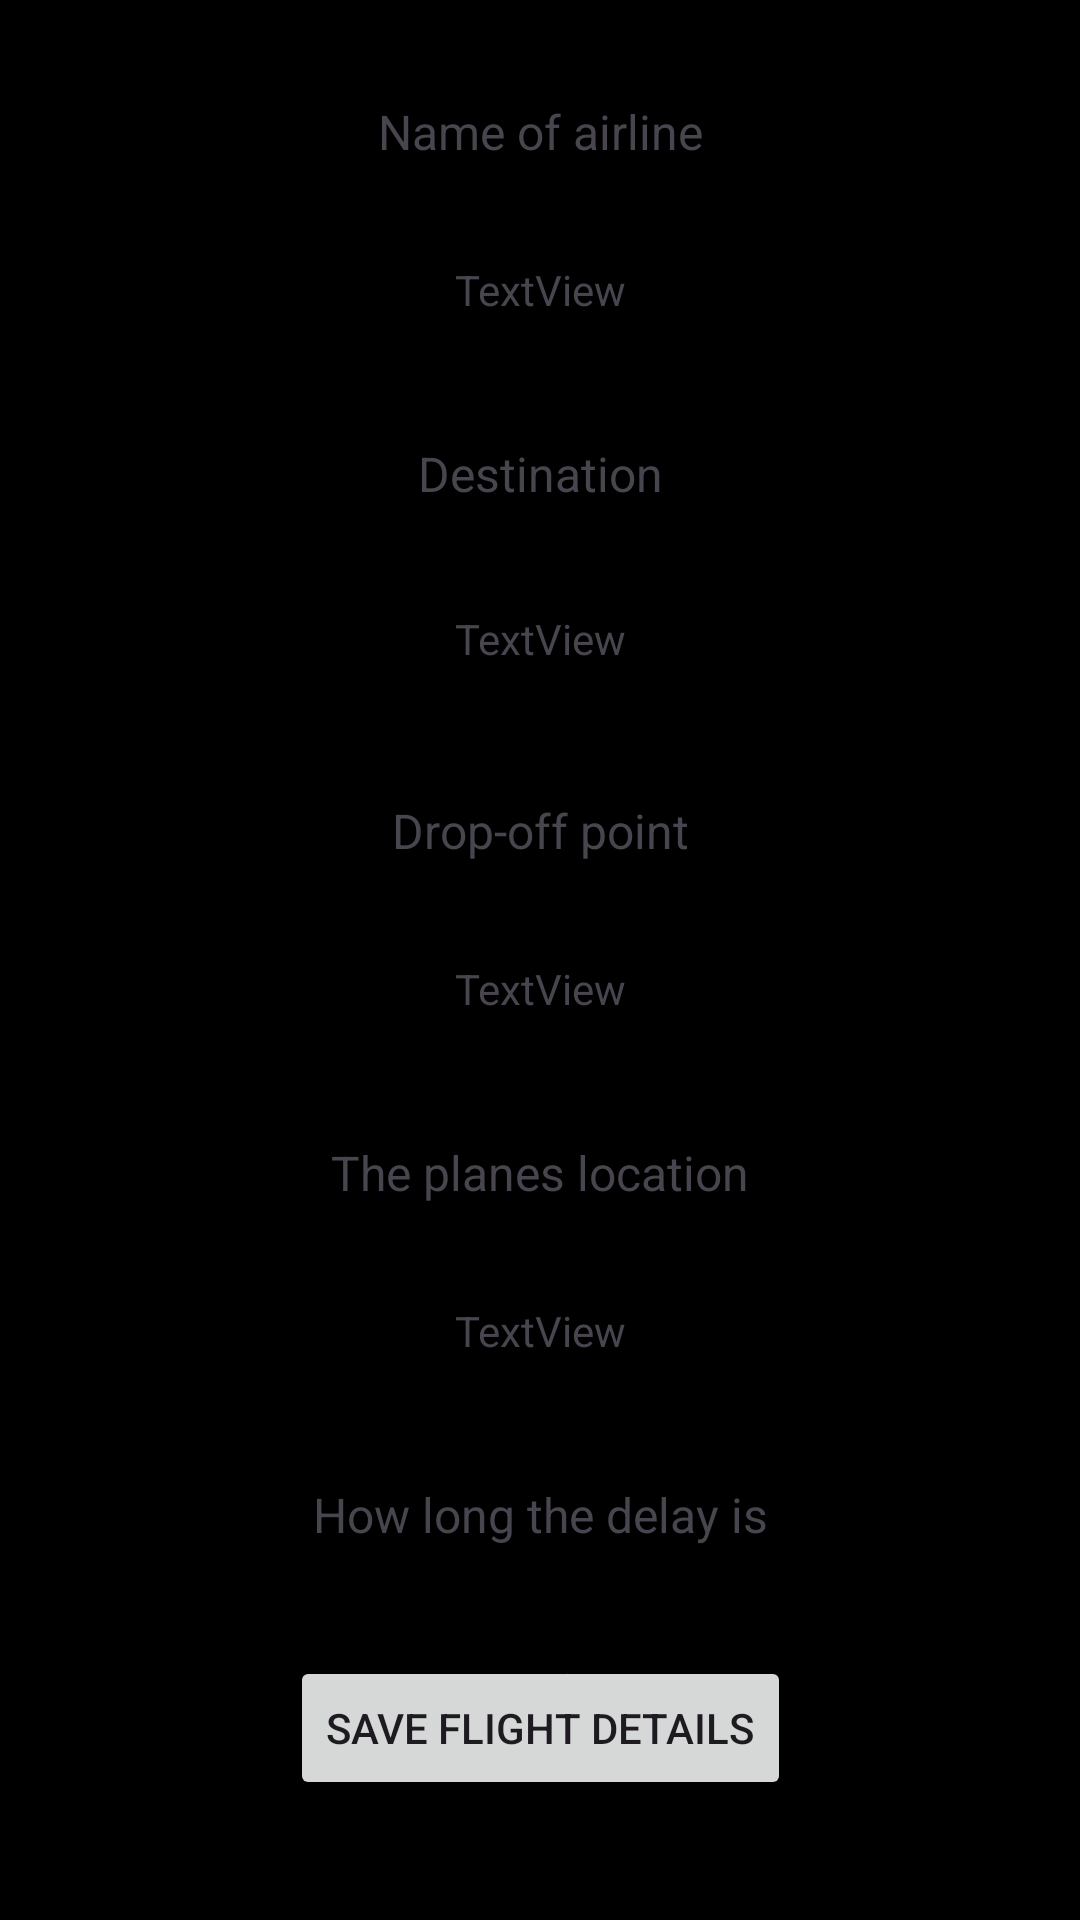

Write the Android layout XML for this screen, with the resource values it uses.
<!-- AndroidManifest.xml: application theme Theme.FinalProject -->
<!-- res/layout/flightdetailsfragment.xml -->
<?xml version="1.0" encoding="utf-8"?>
<androidx.constraintlayout.widget.ConstraintLayout xmlns:android="http://schemas.android.com/apk/res/android"
    android:layout_width="match_parent"
    android:layout_height="match_parent"
    xmlns:app="http://schemas.android.com/apk/res-auto"
    xmlns:tools="http://schemas.android.com/tools"
    android:background="@android:color/background_dark">

    <TextView
        android:id="@+id/destination"
        android:layout_width="159dp"
        android:layout_height="40dp"
        android:layout_marginTop="24dp"
        android:gravity="center"
        android:text="@string/destination"
        android:textSize="16dp"
        app:layout_constraintEnd_toEndOf="parent"
        app:layout_constraintStart_toStartOf="parent"
        app:layout_constraintTop_toBottomOf="@+id/nameOfFlightText" />

    <TextView
        android:id="@+id/nameText"
        android:layout_width="159dp"
        android:layout_height="40dp"
        android:layout_marginTop="24dp"
        android:gravity="center"
        android:text="@string/name_of_flight"
        android:textSize="16dp"
        app:layout_constraintEnd_toEndOf="parent"
        app:layout_constraintStart_toStartOf="parent"
        app:layout_constraintTop_toTopOf="parent" />

    <TextView
        android:id="@+id/gate"
        android:layout_width="159dp"
        android:layout_height="40dp"
        android:layout_marginTop="24dp"
        android:gravity="center"
        android:text="@string/gate"
        android:textSize="16dp"
        app:layout_constraintEnd_toEndOf="parent"
        app:layout_constraintStart_toStartOf="parent"
        app:layout_constraintTop_toBottomOf="@+id/terminalText" />

    <TextView
        android:id="@+id/Terminal"
        android:layout_width="200dp"
        android:layout_height="40dp"
        android:layout_marginTop="24dp"
        android:gravity="center"
        android:text="@string/Terminal"
        android:textSize="16dp"
        app:layout_constraintEnd_toEndOf="parent"
        app:layout_constraintStart_toStartOf="parent"
        app:layout_constraintTop_toBottomOf="@+id/destinationText" />

    <TextView
        android:id="@+id/nameOfFlightText"
        android:layout_width="119dp"
        android:layout_height="35dp"
        android:layout_marginTop="15dp"
        android:gravity="center"
        android:text="TextView"
        android:textSize="14dp"
        app:layout_constraintEnd_toEndOf="parent"
        app:layout_constraintStart_toStartOf="parent"
        app:layout_constraintTop_toBottomOf="@+id/nameText" />

    <TextView
        android:id="@+id/destinationText"
        android:layout_width="200dp"
        android:layout_height="40dp"
        android:layout_marginTop="15dp"
        android:gravity="center"
        android:text="TextView"
        app:layout_constraintEnd_toEndOf="parent"
        app:layout_constraintStart_toStartOf="parent"
        app:layout_constraintTop_toBottomOf="@+id/destination" />

    <TextView
        android:id="@+id/terminalText"
        android:layout_width="119dp"
        android:layout_height="35dp"
        android:layout_marginTop="15dp"
        android:gravity="center"
        android:text="TextView"
        android:textSize="14dp"
        app:layout_constraintEnd_toEndOf="parent"
        app:layout_constraintStart_toStartOf="parent"
        app:layout_constraintTop_toBottomOf="@+id/Terminal" />

    <TextView
        android:id="@+id/gateText"
        android:layout_width="119dp"
        android:layout_height="35dp"
        android:layout_marginTop="15dp"
        android:gravity="center"
        android:text="TextView"
        android:textSize="14dp"
        app:layout_constraintEnd_toEndOf="parent"
        app:layout_constraintStart_toStartOf="parent"
        app:layout_constraintTop_toBottomOf="@+id/gate" />

    <TextView
        android:id="@+id/delay"
        android:layout_width="159dp"
        android:layout_height="40dp"
        android:layout_marginTop="24dp"
        android:gravity="center"
        android:text="@string/delay"
        android:textSize="16dp"
        app:layout_constraintEnd_toEndOf="parent"
        app:layout_constraintStart_toStartOf="parent"
        app:layout_constraintTop_toBottomOf="@+id/gateText" />

    <TextView
        android:id="@+id/delayText"
        android:layout_width="119dp"
        android:layout_height="35dp"
        android:layout_marginTop="20dp"
        android:gravity="center"
        android:text="TextView"
        android:textSize="14dp"
        app:layout_constraintEnd_toEndOf="parent"
        app:layout_constraintStart_toStartOf="parent"
        app:layout_constraintTop_toBottomOf="@+id/delay" />


    <Button
        android:id="@+id/saveData"
        android:layout_width="wrap_content"
        android:layout_height="wrap_content"
        android:layout_marginBottom="40dp"
        android:text="Save flight details"
        android:gravity="center"
        app:layout_constraintBottom_toBottomOf="parent"
        app:layout_constraintEnd_toEndOf="parent"
        app:layout_constraintStart_toStartOf="parent" />

    <TextView
        android:id="@+id/databaseid"
        android:layout_width="130dp"
        android:layout_height="28dp"
        android:layout_marginTop="16dp"
        android:gravity="center"
        android:text="database Number"
        android:visibility="invisible"
        app:layout_constraintEnd_toEndOf="parent"
        app:layout_constraintStart_toStartOf="parent"
        app:layout_constraintTop_toBottomOf="@+id/delayText" />

</androidx.constraintlayout.widget.ConstraintLayout>
<!-- resources referenced by this layout -->
<resources>
  <string name="Terminal">Drop-off point</string>
  <string name="delay">How long the delay is</string>
  <string name="destination">Destination</string>
  <string name="gate">The planes location</string>
  <string name="name_of_flight">Name of airline</string>
  <style name="Theme.FinalProject" parent="Base.Theme.FinalProject" />
  <style name="Base.Theme.FinalProject" parent="Theme.Material3.DayNight.NoActionBar">
  
          <item name="colorPrimary">@color/generateButtonColor</item>
          <item name="colorSecondary">@color/showSavedImagesButtonColor</item>
          <item name="android:statusBarColor">@color/colorPrimaryEnglish</item>
  
      </style>
  <color name="generateButtonColor">#06A7EF</color>
  <color name="showSavedImagesButtonColor">#000000</color>
  <color name="colorPrimaryEnglish">#D26FE3</color>
</resources>
